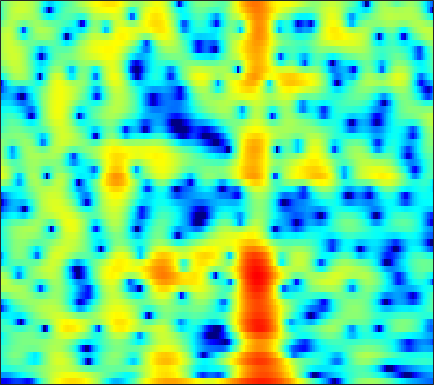

The data file committed next to this chart (first rows):
-16.872, -16.995, -16.776, -16.128, -15.523, -14.76, -14.169, -13.901, -13.815, -14.096, -14.777, -15.478, -16.272, -15.855, -14.328, -11.491, -8.7092, -6.8201, -4.5903, -2.6453, -0.96169, 0.14946, 1.4541, 2.5847
-9.966, -10.03, -9.912, -9.56, -9.168, -8.525, -7.812, -7.267, -6.565, -5.902, -5.281, -4.839, -4.269, -3.705, -3.272, -2.67, -2.033, -1.529, -0.8258, -0.1022, 0.6236, 1.158, 1.842, 2.481
-4.835, -4.679, -4.45, -4.204, -4.012, -3.752, -3.492, -3.301, -3.055, -2.817, -2.585, -2.411, -2.167, -1.9, -1.674, -1.333, -0.9412, -0.6169, -0.1497, 0.3477, 0.8539, 1.228, 1.703, 2.134
-4.125, -3.411, -2.614, -1.989, -1.631, -1.297, -1.129, -1.114, -1.252, -1.583, -2.123, -2.671, -3.583, -4.642, -5.415, -6.09, -5.916, -5.171, -3.692, -2.088, -0.6074, 0.3667, 1.466, 2.342
-3.931, -3.01, -2.003, -1.23, -0.7841, -0.3645, -0.1369, -0.09791, -0.2255, -0.57, -1.148, -1.748, -2.781, -4.057, -5.085, -6.197, -6.342, -5.607, -3.968, -2.209, -0.6466, 0.3463, 1.429, 2.251
-3.576, -3.114, -2.514, -1.958, -1.581, -1.154, -0.8304, -0.6574, -0.5139, -0.4582, -0.4745, -0.5213, -0.6139, -0.7088, -0.753, -0.7443, -0.6331, -0.4721, -0.1649, 0.2168, 0.6327, 0.9395, 1.314, 1.616
-4.847, -4.215, -3.416, -2.687, -2.208, -1.666, -1.228, -0.9589, -0.6783, -0.4755, -0.3364, -0.2646, -0.2082, -0.1807, -0.1655, -0.1409, -0.09967, -0.04947, 0.0563, 0.2158, 0.4359, 0.6367, 0.9344, 1.237
-5.923, -4.733, -3.503, -2.589, -2.072, -1.558, -1.179, -0.9555, -0.7218, -0.5453, -0.4285, -0.3804, -0.3755, -0.4531, -0.5799, -0.8527, -1.242, -1.586, -2.046, -2.346, -2.281, -1.919, -1.079, -0.02145
-3.323, -2.823, -2.376, -2.185, -2.213, -2.428, -2.787, -3.092, -3.422, -3.485, -3.198, -2.818, -2.256, -1.828, -1.701, -1.892, -2.605, -3.605, -5.9, -10.35, -23.23, -15.52, -6.693, -2.284
-3.303, -3.39, -3.642, -4.132, -4.704, -5.859, -7.805, -10.15, -15.76, -40.56, -15.34, -10.5, -6.739, -4.399, -3.218, -2.189, -1.618, -1.415, -1.33, -1.275, -1.02, -0.5846, 0.3014, 1.39
-6.492, -6.417, -6.226, -6.05, -5.984, -6.061, -6.306, -6.515, -6.648, -6.441, -5.769, -4.983, -3.776, -2.591, -1.788, -0.8573, -0.111, 0.3394, 0.8382, 1.28, 1.696, 1.993, 2.36, 2.699
-15.7, -13.22, -10.2, -7.95, -6.678, -5.393, -4.372, -3.72, -3.01, -2.399, -1.805, -1.355, -0.7632, -0.2084, 0.1772, 0.6592, 1.09, 1.379, 1.718, 2.007, 2.247, 2.391, 2.525, 2.586
-10.21, -9.022, -7.104, -5.339, -4.206, -2.951, -1.929, -1.323, -0.6943, -0.1974, 0.2022, 0.4375, 0.6727, 0.8446, 0.9411, 1.028, 1.1, 1.17, 1.293, 1.428, 1.563, 1.661, 1.78, 1.83
-1.885, -1.566, -1.066, -0.5347, -0.1361, 0.3642, 0.7784, 0.9928, 1.198, 1.327, 1.324, 1.222, 0.9581, 0.5684, 0.2052, -0.3749, -0.9809, -1.363, -1.639, -1.536, -1.083, -0.6206, -0.002919, 0.4953
1.823, 1.941, 2.047, 2.108, 2.113, 2.086, 1.996, 1.913, 1.805, 1.633, 1.344, 1.04, 0.4689, -0.4097, -1.346, -3.104, -5.781, -8.847, -14.59, -12.7, -7.278, -4.558, -2.157, -0.6717
2.875, 2.741, 2.433, 1.992, 1.575, 0.9216, 0.2741, -0.1178, -0.5014, -0.6848, -0.6372, -0.536, -0.4783, -0.6692, -1.023, -1.761, -2.764, -3.554, -4.26, -3.917, -2.651, -1.575, -0.3212, 0.611
1.908, 1.559, 0.8918, -0.09937, -1.087, -2.908, -5.503, -8.101, -11.22, -9.689, -6.247, -4.239, -2.355, -1.06, -0.3806, 0.2082, 0.6213, 0.8763, 1.157, 1.5, 1.903, 2.173, 2.441, 2.597
-1.245, -1.353, -1.587, -2.082, -2.668, -3.802, -5.439, -6.71, -7.708, -7.195, -5.303, -3.868, -2.342, -1.156, -0.4336, 0.3063, 0.8897, 1.288, 1.798, 2.272, 2.669, 2.92, 3.153, 3.185
-7.71, -6.238, -4.55, -3.32, -2.733, -2.249, -1.968, -1.839, -1.8, -1.647, -1.45, -1.36, -1.262, -1.284, -1.376, -1.444, -1.329, -1.065, -0.3728, 0.5228, 1.423, 2.045, 2.731, 3.144
-10.44, -7.862, -5.202, -3.23, -2.133, -1.085, -0.365, -0.06013, 0.1357, 0.1582, -0.1724, -0.6311, -1.537, -2.999, -4.625, -7.702, -11.61, -11.89, -7.635, -3.896, -1.209, 0.2764, 1.72, 2.736
-5.621, -4.751, -3.513, -2.378, -1.621, -0.7648, -0.1541, 0.1415, 0.3856, 0.3302, 0.01323, -0.3982, -1.284, -2.495, -3.641, -5.409, -6.729, -6.817, -5.459, -3.538, -1.741, -0.5877, 0.6378, 1.612
-5, -4.132, -3.038, -2.066, -1.429, -0.6973, -0.1331, 0.1979, 0.4878, 0.5562, 0.5138, 0.3693, 0.02387, -0.3967, -0.7464, -1.205, -1.515, -1.611, -1.603, -1.401, -1.076, -0.8096, -0.3693, 0.1295
-4.776, -3.764, -2.614, -1.613, -0.9621, -0.2419, 0.3467, 0.7124, 1.044, 1.287, 1.402, 1.406, 1.358, 1.194, 1.023, 0.7488, 0.373, 0.0526, -0.4749, -1.104, -1.834, -2.409, -3.013, -3.155
-4.356, -3.436, -2.341, -1.416, -0.8106, -0.1182, 0.4414, 0.767, 1.129, 1.435, 1.631, 1.752, 1.864, 1.9, 1.867, 1.715, 1.39, 0.9839, 0.2099, -1.026, -2.91, -5.014, -9.867, -22.99
-5.677, -4.891, -3.919, -3.088, -2.586, -2.035, -1.643, -1.45, -1.222, -1.063, -0.8599, -0.6192, -0.268, 0.1795, 0.5072, 0.854, 1.082, 1.1, 0.9183, 0.4406, -0.2961, -0.9791, -1.854, -2.197
-9.294, -8.426, -7.398, -6.531, -6.06, -5.698, -5.662, -5.838, -6.358, -7.139, -7.598, -7.455, -6.358, -4.652, -3.342, -1.796, -0.5535, 0.1852, 0.8906, 1.391, 1.692, 1.855, 2.068, 2.296
-14.55, -13.11, -11.32, -9.975, -9.197, -8.636, -8.651, -9.102, -10.6, -13.37, -19.99, -27.52, -15.27, -9.255, -6.433, -3.65, -1.649, -0.4799, 0.7521, 1.687, 2.397, 2.817, 3.254, 3.59
-20.9, -17.01, -13.6, -11.28, -10.1, -9.021, -8.451, -8.339, -8.353, -8.606, -8.556, -8.196, -7.032, -5.413, -4.093, -2.429, -0.9474, -0.005059, 1.075, 1.938, 2.627, 3.04, 3.447, 3.737
-13.39, -11.94, -10.23, -8.811, -7.996, -7.191, -6.606, -6.258, -5.78, -5.383, -4.734, -4.254, -3.387, -2.459, -1.71, -0.7373, 0.1556, 0.7691, 1.478, 2.066, 2.546, 2.838, 3.139, 3.335
-5.327, -5.084, -4.802, -4.674, -4.659, -4.772, -4.953, -5.022, -4.985, -4.551, -3.805, -3.095, -2.072, -1.087, -0.4205, 0.3361, 0.9078, 1.24, 1.548, 1.76, 1.939, 2.068, 2.301, 2.511
1.055, 0.761, 0.2068, -0.6079, -1.449, -2.952, -5.048, -7.061, -9.624, -8.977, -6.138, -3.928, -1.69, -0.1012, 0.7249, 1.368, 1.598, 1.457, 0.9515, 0.178, -0.5754, -0.8278, -0.5115, 0.4216
4.328, 3.829, 2.966, 1.874, 0.8248, -0.9302, -3.242, -5.346, -7.907, -7.445, -4.775, -2.693, -0.6484, 0.7603, 1.388, 1.734, 1.463, 0.8102, -0.7983, -3.763, -9.468, -22.08, -11.28, -4.393
3.65, 3.112, 2.272, 1.38, 0.6655, -0.227, -1.01, -1.448, -1.788, -1.574, -1.133, -0.5514, 0.1121, 0.701, 0.9481, 1.064, 0.7905, 0.3765, -0.4925, -1.6, -2.681, -3.119, -2.924, -2.011
2.217, 1.499, 0.4603, -0.5985, -1.283, -1.948, -2.183, -2.087, -1.685, -1.123, -0.4534, -0.01181, 0.5382, 0.9342, 1.14, 1.258, 1.221, 1.114, 0.8522, 0.618, 0.3637, 0.2885, 0.2363, 0.2816
0.9788, -0.1388, -2.015, -4.506, -6.646, -8.915, -8.162, -6.293, -3.794, -1.98, -0.5365, 0.185, 0.9486, 1.391, 1.599, 1.673, 1.646, 1.55, 1.431, 1.317, 1.319, 1.345, 1.457, 1.536
0.538, -0.3904, -2.168, -4.687, -7.101, -9.909, -8.649, -6.214, -3.389, -1.404, -0.07471, 0.6436, 1.182, 1.398, 1.326, 1.018, 0.473, -0.01285, -0.5772, -0.9055, -0.7168, -0.3251, 0.4465, 1.229
0.2318, 0.05334, -0.3725, -0.8629, -1.184, -1.393, -1.244, -0.905, -0.3456, 0.2615, 0.6503, 0.8599, 0.8447, 0.5376, 0.04905, -0.9672, -2.59, -4.313, -7.696, -11.66, -10.35, -6.81, -3.236, -0.7216
-1.209, -0.8526, -0.4887, -0.2552, -0.1416, -0.007429, 0.1068, 0.1832, 0.2491, 0.2762, 0.2375, 0.07583, -0.2095, -0.7185, -1.221, -2.157, -3.441, -4.65, -6.542, -7.92, -7.156, -5.412, -2.892, -0.7655
-3.097, -2.357, -1.592, -1.069, -0.7998, -0.5908, -0.5205, -0.5584, -0.6824, -0.958, -1.271, -1.574, -1.976, -2.358, -2.604, -2.869, -3.017, -3.044, -2.911, -2.486, -1.812, -1.092, -0.03922, 1.005
-4.197, -3.316, -2.471, -1.919, -1.658, -1.527, -1.604, -1.805, -2.223, -2.874, -3.712, -4.353, -5.288, -5.938, -6.121, -5.743, -4.786, -3.894, -2.599, -1.328, -0.1508, 0.695, 1.697, 2.55
-4.546, -3.888, -3.289, -2.904, -2.78, -2.819, -3.112, -3.479, -4.252, -5.255, -6.78, -8.229, -11.14, -15.79, -19.65, -15.01, -9.539, -6.613, -3.713, -1.482, 0.3081, 1.381, 2.583, 3.503
-5.52, -5.175, -4.809, -4.669, -4.726, -4.99, -5.479, -5.968, -6.757, -7.722, -8.675, -9.676, -10.97, -12.05, -12.28, -10.71, -7.915, -5.84, -3.344, -1.235, 0.5122, 1.598, 2.797, 3.722
-7.478, -7.171, -6.889, -6.898, -7.083, -7.635, -8.498, -9.374, -10.55, -11.6, -11.9, -11.51, -10.57, -9.33, -8.322, -6.768, -5.104, -3.825, -2.132, -0.5977, 0.8041, 1.739, 2.785, 3.633
-10.01, -9.408, -8.879, -8.585, -8.62, -9.179, -10.47, -12.12, -16.04, -23.82, -25.38, -17.2, -12.34, -9.27, -7.464, -5.614, -4.01, -2.909, -1.562, -0.2766, 0.8966, 1.717, 2.694, 3.506
-13.88, -12.22, -10.18, -8.658, -7.968, -7.58, -7.845, -8.358, -9.294, -10.19, -10.1, -9.164, -7.667, -6.255, -5.328, -4.289, -3.412, -2.782, -1.861, -0.7956, 0.3168, 1.185, 2.289, 3.236
-16.99, -12.29, -8.363, -5.837, -4.521, -3.368, -2.702, -2.443, -2.295, -2.257, -2.322, -2.341, -2.381, -2.594, -2.926, -3.561, -4.468, -5.074, -5.196, -4.093, -2.064, -0.5405, 1.275, 2.727
-5.786, -4.569, -2.838, -1.272, -0.323, 0.6581, 1.329, 1.616, 1.753, 1.712, 1.47, 1.075, 0.3504, -0.6946, -1.789, -3.896, -7.207, -11.31, -22.66, -12.12, -5.843, -3.038, -0.368, 1.463
-1.552, -0.794, 0.2171, 1.091, 1.64, 2.231, 2.597, 2.736, 2.723, 2.464, 2.002, 1.516, 0.5942, -0.5774, -1.562, -3.099, -4.663, -5.604, -6.261, -5.903, -4.632, -3.452, -1.948, -0.6592
0.3329, 0.9456, 1.677, 2.259, 2.606, 2.927, 3.065, 3.062, 2.895, 2.48, 1.858, 1.288, 0.2663, -0.9735, -2.023, -3.577, -5.144, -6.198, -7.188, -7.302, -6.44, -5.41, -3.993, -2.67
1.362, 1.918, 2.513, 2.974, 3.225, 3.39, 3.395, 3.282, 2.983, 2.498, 1.801, 1.123, 0.07423, -1.267, -2.577, -4.721, -7.607, -10.66, -17.17, -19.5, -12.32, -8.938, -5.983, -3.994
1.61, 2.183, 2.77, 3.164, 3.32, 3.369, 3.237, 3.018, 2.586, 2.071, 1.448, 0.8855, 0.03665, -0.9875, -1.892, -3.355, -5.124, -6.576, -8.275, -8.613, -7.364, -6.016, -4.45, -3.26
1.603, 2.218, 2.803, 3.093, 3.126, 2.964, 2.551, 2.118, 1.437, 0.7069, 0.0896, -0.2063, -0.5592, -0.795, -0.9439, -1.194, -1.508, -1.762, -1.958, -1.999, -1.874, -1.721, -1.497, -1.404
1.768, 2.372, 2.905, 3.095, 3.01, 2.526, 1.604, 0.6138, -1.111, -3.147, -4.684, -4.769, -3.542, -2.012, -1.071, -0.1233, 0.4921, 0.7909, 1.025, 1.118, 1.094, 0.9784, 0.7371, 0.3119
1.025, 1.719, 2.367, 2.67, 2.627, 2.133, 1.071, -0.208, -2.867, -7.184, -14.11, -12.57, -6.42, -2.827, -1.163, 0.3248, 1.232, 1.651, 1.903, 1.94, 1.817, 1.65, 1.285, 0.7939
-1.203, -0.1141, 0.9859, 1.691, 1.95, 1.98, 1.633, 1.144, 0.3177, -0.5848, -1.17, -1.247, -0.7664, -0.07385, 0.4547, 0.9381, 1.153, 1.137, 0.9271, 0.5386, 0.05793, -0.2899, -0.708, -1.026
-3.095, -1.571, -0.0156, 1.087, 1.672, 2.181, 2.426, 2.473, 2.415, 2.279, 2.139, 2.03, 1.934, 1.799, 1.655, 1.31, 0.738, 0.1166, -0.9488, -2.329, -3.907, -5.054, -5.954, -5.827
-2.814, -1.536, -0.133, 0.957, 1.609, 2.255, 2.709, 2.943, 3.105, 3.171, 3.13, 3.057, 2.808, 2.452, 2.042, 1.328, 0.3261, -0.6637, -2.458, -4.989, -8.814, -13.47, -34.11, -15.6
-1.552, -0.8749, -0.03429, 0.72, 1.22, 1.802, 2.271, 2.54, 2.797, 2.929, 2.941, 2.88, 2.688, 2.359, 2.005, 1.362, 0.4983, -0.3214, -1.683, -3.335, -5.207, -6.589, -7.725, -7.695
